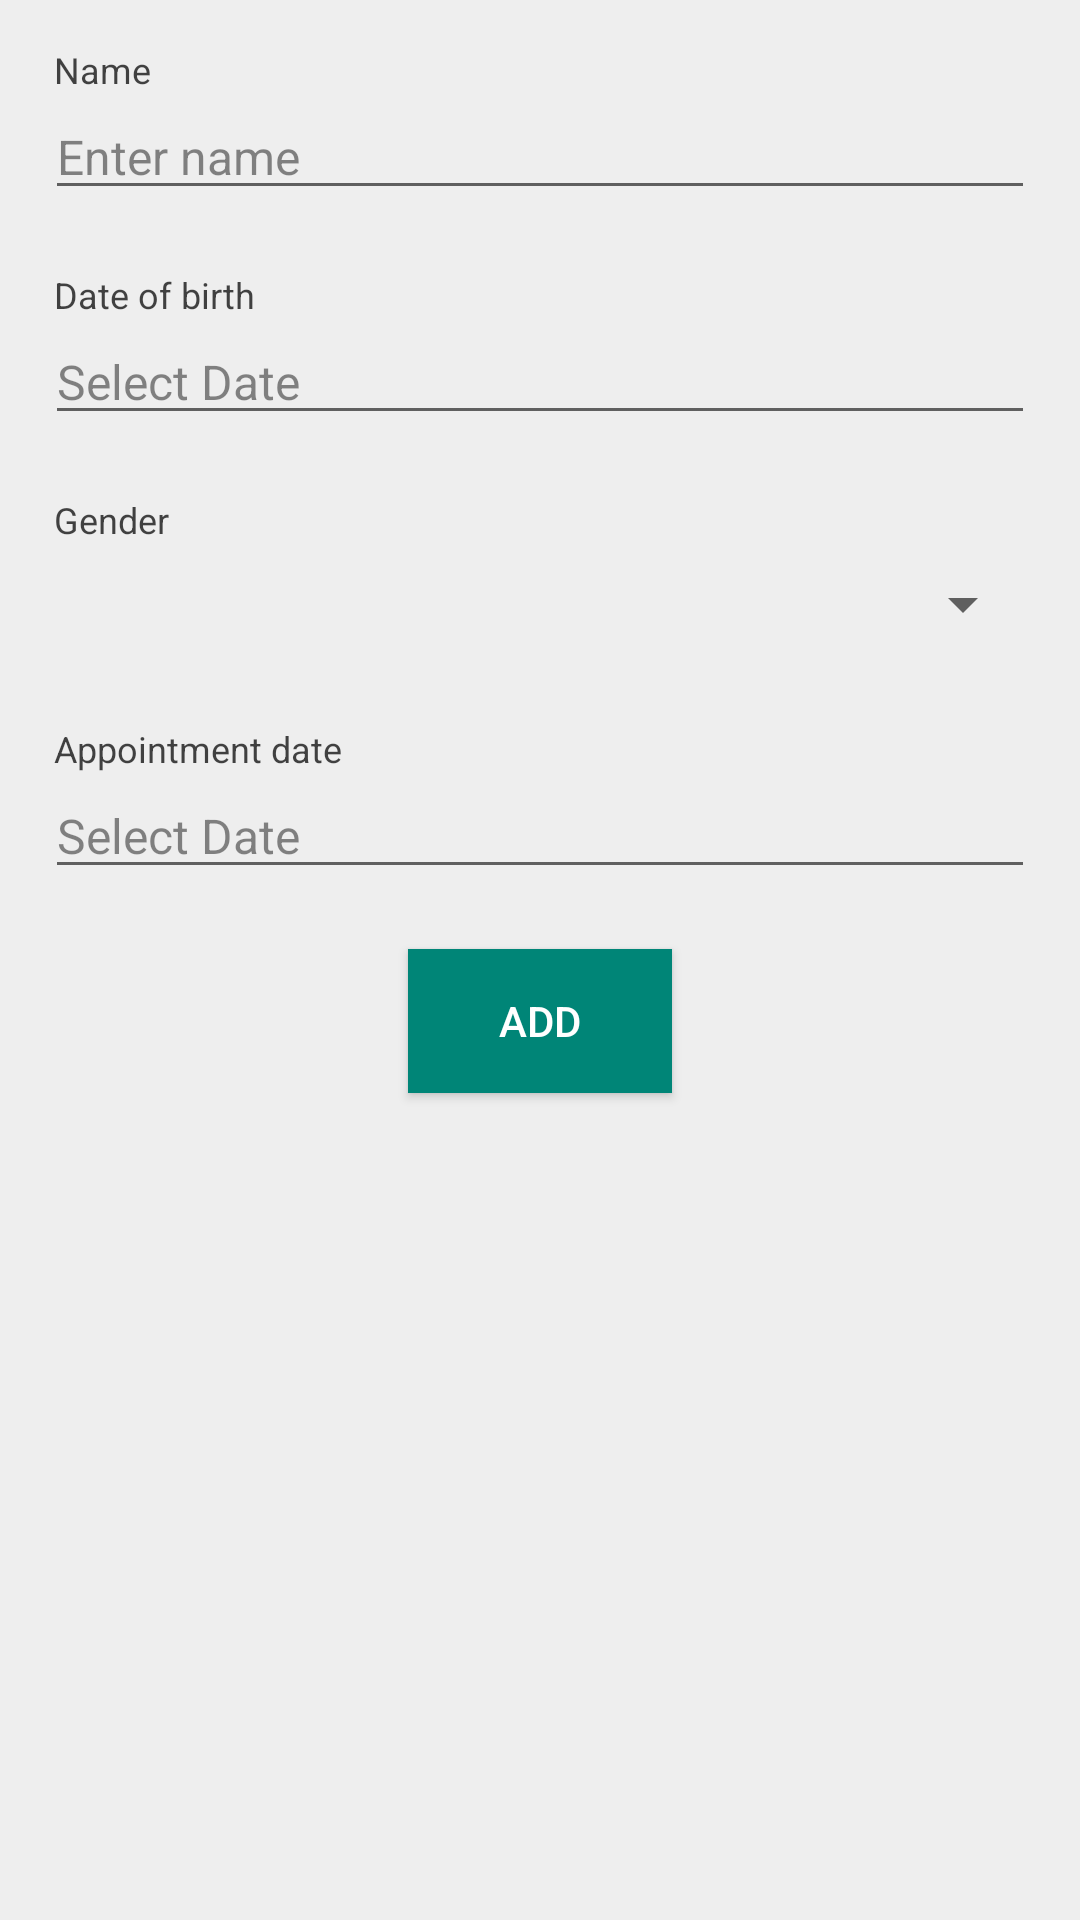

The Android layout XML behind this screen, and the referenced resources:
<!-- AndroidManifest.xml: application theme AppTheme -->
<!-- res/layout/dialog_add_appointment.xml -->
<?xml version="1.0" encoding="utf-8"?>
<LinearLayout xmlns:android="http://schemas.android.com/apk/res/android"
    xmlns:tools="http://schemas.android.com/tools"
    android:layout_width="match_parent"
    android:layout_height="match_parent"
    android:orientation="vertical"
    android:padding="@dimen/margin_15_dp">

    <TextView
        android:layout_width="match_parent"
        android:layout_height="wrap_content"
        android:layout_marginStart="@dimen/margin_3_dp"
        android:text="@string/name"
        android:textColor="@color/secondary_text_color"
        android:textSize="@dimen/font_size_12_sp" />

    <EditText
        android:id="@+id/patient_name_edit_text"
        android:layout_width="match_parent"
        android:layout_height="wrap_content"
        android:hint="@string/enter_name"
        android:importantForAutofill="no"
        android:inputType="textPersonName"
        android:maxLines="1"
        android:textColor="@color/primary_text_color"
        android:textColorHint="@color/hint_text_color"
        android:textSize="@dimen/font_size_16_sp" />

    <TextView
        android:layout_width="match_parent"
        android:layout_height="wrap_content"
        android:layout_marginStart="@dimen/margin_3_dp"
        android:layout_marginTop="@dimen/margin_20_dp"
        android:text="@string/date_of_birth"
        android:textColor="@color/secondary_text_color"
        android:textSize="@dimen/font_size_12_sp" />

    <EditText
        android:id="@+id/patient_dob_edit_text"
        android:layout_width="match_parent"
        android:layout_height="wrap_content"
        android:focusable="false"
        android:focusableInTouchMode="false"
        android:hint="@string/select_date"
        android:importantForAutofill="no"
        android:inputType="date"
        android:textColor="@color/primary_text_color"
        android:textColorHint="@color/hint_text_color"
        android:textSize="@dimen/font_size_16_sp" />

    <TextView
        android:layout_width="match_parent"
        android:layout_height="wrap_content"
        android:layout_marginStart="@dimen/margin_3_dp"
        android:layout_marginTop="@dimen/margin_20_dp"
        android:text="@string/gender"
        android:textColor="@color/secondary_text_color"
        android:textSize="@dimen/font_size_12_sp" />

    <Spinner
        android:id="@+id/patient_gender_spinner"
        android:layout_width="match_parent"
        android:layout_height="40dp"
        android:tooltipText="@string/gender"
        tools:listitem="@android:layout/simple_selectable_list_item"
        tools:targetApi="o" />

    <TextView
        android:layout_width="match_parent"
        android:layout_height="wrap_content"
        android:layout_marginStart="@dimen/margin_3_dp"
        android:layout_marginTop="@dimen/margin_20_dp"
        android:text="@string/appointment_date"
        android:textColor="@color/secondary_text_color"
        android:textSize="@dimen/font_size_12_sp" />

    <EditText
        android:id="@+id/patient_appointment_date_edit_text"
        android:layout_width="match_parent"
        android:layout_height="wrap_content"
        android:focusable="false"
        android:focusableInTouchMode="false"
        android:hint="@string/select_date"
        android:importantForAutofill="no"
        android:inputType="date"
        android:textColor="@color/primary_text_color"
        android:textColorHint="@color/hint_text_color"
        android:textSize="@dimen/font_size_16_sp" />

    <Button
        android:id="@+id/add_button"
        android:layout_width="wrap_content"
        android:layout_height="wrap_content"
        android:layout_gravity="center"
        android:layout_marginTop="@dimen/margin_20_dp"
        android:background="@color/colorPrimary"
        android:text="@string/add"
        android:textColor="@color/white_color" />

</LinearLayout>
<!-- resources referenced by this layout -->
<resources>
  <color name="colorPrimary">#008577</color>
  <color name="hint_text_color">#77000000</color>
  <color name="primary_text_color">#000000</color>
  <color name="secondary_text_color">#BB000000</color>
  <color name="white_color">#FFFFFF</color>
  <dimen name="font_size_12_sp">12sp</dimen>
  <dimen name="font_size_16_sp">16sp</dimen>
  <dimen name="margin_15_dp">15dp</dimen>
  <dimen name="margin_20_dp">20dp</dimen>
  <dimen name="margin_3_dp">3dp</dimen>
  <string name="add">Add</string>
  <string name="appointment_date">Appointment date</string>
  <string name="date_of_birth">Date of birth</string>
  <string name="enter_name">Enter name</string>
  <string name="gender">Gender</string>
  <string name="name">Name</string>
  <string name="select_date">Select Date</string>
  <style name="AppTheme" parent="Theme.AppCompat.Light.DarkActionBar">
          
          <item name="colorPrimary">@color/colorPrimary</item>
          <item name="colorPrimaryDark">@color/colorPrimaryDark</item>
          <item name="colorAccent">@color/colorAccent</item>
          <item name="android:windowBackground">@color/background_color</item>
          <item name="windowActionBar">false</item>
          <item name="windowNoTitle">true</item>
      </style>
  <color name="colorPrimaryDark">#00574B</color>
  <color name="colorAccent">#D81B60</color>
  <color name="background_color">#EEEEEE</color>
</resources>
